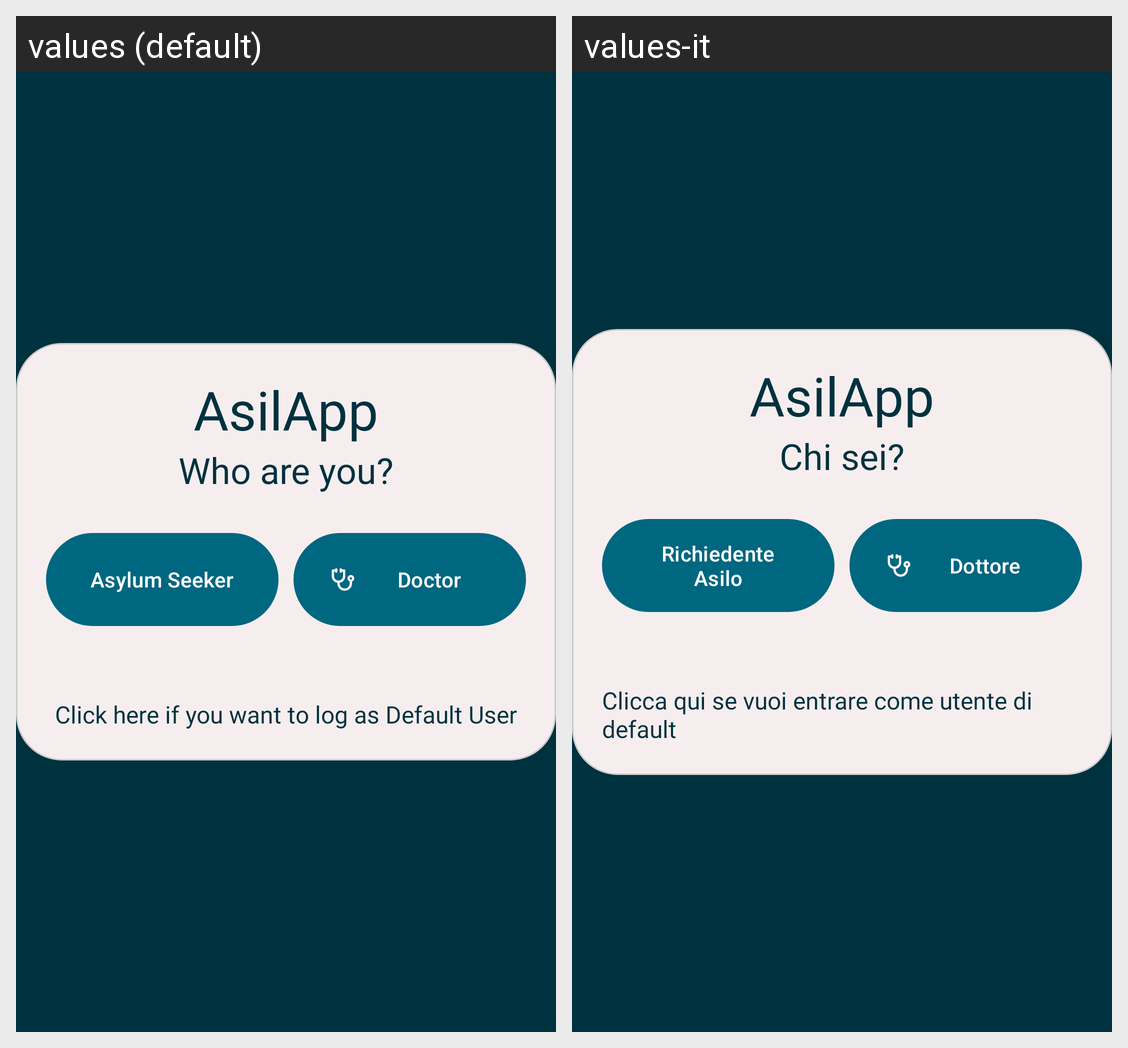

This grid shows one Android layout under two languages. Give, for every string resource on the screen, its name, the default text and each shown locale's text.
Android screen res/layout/login_decision_fragment_layout.xml rendered under 2 locales, left to right: values (default), values-it. Device: Nexus 5 (rendered at 1080×1920; each locale shown at half size, 540×960, under a caption strip naming it); theme Base.Theme.AsilApp.
Strings drawn on this screen, with the default value and each locale's value (text and hints the layout hard-codes, and strings that could not be matched under every locale, appear in the picture but are not listed):

app_name
  values: AsilApp
  values-it: AsilApp

decision_account
  values: Who are you?
  values-it: Chi sei?

patient
  values: Asylum Seeker
  values-it: Richiedente Asilo

doctor
  values: Doctor
  values-it: Dottore

click_default_user
  values: Click here if you want to log as Default User
  values-it: Clicca qui se vuoi entrare come utente di default
